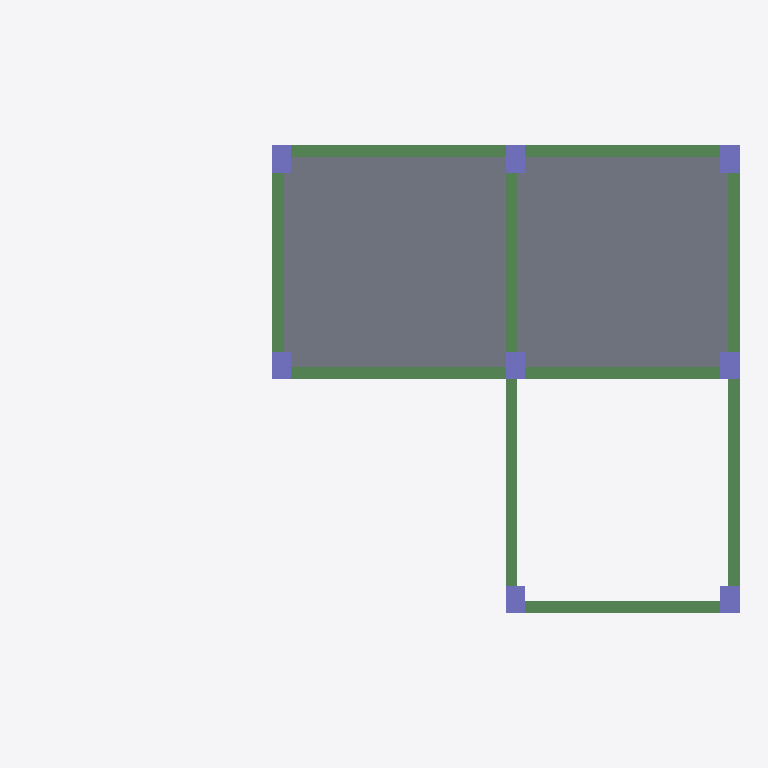
Plan cut of the same IFC building model at storey 'TOP LEVEL' (level 9.00 m, cut at 10.40 m), seen from above with north up, elements coloured by IFC class: 10 beams (green), 8 columns (violet), 2 slabs (grey). Cut surfaces are drawn darker.
Extent 18.2 m × 12.2 m × 9.3 m (x, y, z). Storeys (4): BASE LEVEL at 0.00 m; LEVEL 2 at 3.00 m; LEVEL 3 at 6.00 m; TOP LEVEL at 9.00 m. Elements (76): 38 IfcBeam, 28 IfcColumn, 10 IfcSlab.

HEADER;
FILE_DESCRIPTION((''),'2;1');
FILE_NAME('','2018-06-24T08:52:02',(''),(''),'Xbim File Processor version 4.0.0.0','Xbim version 4.0.0.0','');
FILE_SCHEMA(('IFC4'));
ENDSEC;
DATA;
#1=IFCPROJECT('1FgQ2S5Hn7Jv17_JZmEbPb',#2,'BimProject',$,$,'longName__BimProject','Modeling',(#163),#8);
#46=IFCSITE('0zOVX4avv2UAtA54V381cw',#2,'simple Site',$,$,#49,$,$,.ELEMENT.,$,$,$,$,$);
#51=IFCBUILDING('2V34nuUwL3lxgc6ENGNEt6',#2,'simple building',$,$,#52,$,$,.ELEMENT.,$,$,$);
#54=IFCBUILDINGSTOREY('2nKmX58Bb4KPwBHTHyluEn',#2,'BASE LEVEL',$,$,#55,$,'BASE LEVEL',.ELEMENT.,0.0);
#57=IFCBUILDINGSTOREY('0iv15Xwfv5RvqTuvf4PoWB',#2,'LEVEL 2',$,$,#58,$,'LEVEL 2',.ELEMENT.,3000.0);
#61=IFCBUILDINGSTOREY('3rGWZdzqPAVvXA74p1cbI7',#2,'LEVEL 3',$,$,#62,$,'LEVEL 3',.ELEMENT.,6000.0);
#65=IFCBUILDINGSTOREY('01kbidC3nCDAghxtpF9g4X',#2,'TOP LEVEL',$,$,#66,$,'TOP LEVEL',.ELEMENT.,9000.0);
#566=IFCSLAB('2JaWs5yYXE$Bzn_oWnEDKp',#2,'StandardArcSlab_Thickness_250',$,'Slab Thickness 250',#569,#529,$,.FLOOR.);
#570=IFCSLAB('2j5QoqF2TBje_Jk6fsoMty',#2,'StandardArcSlab_Thickness_250',$,'Slab Thickness 250',#573,#529,$,.FLOOR.);
#328=IFCBEAM('1de7YUmerFQfZNNhTFylup',#2,'StandardStrBeam_Rec_300_700',$,'Rectangular Beam 300 x 700',#331,#206,$,.BEAM.);
#336=IFCBEAM('1pE4wiEODE9BcC43fdB8Dc',#2,'StandardStrBeam_Rec_300_700',$,'Rectangular Beam 300 x 700',#339,#206,$,.BEAM.);
#356=IFCBEAM('3vZnVNtez9MeqmMZju945v',#2,'StandardStrBeam_Rec_300_700',$,'Rectangular Beam 300 x 700',#359,#206,$,.BEAM.);
#324=IFCBEAM('0ojWhuwlD0BfP8E3SFWUy3',#2,'StandardStrBeam_Rec_300_700',$,'Rectangular Beam 300 x 700',#327,#206,$,.BEAM.);
#332=IFCBEAM('3eteyu0B9BFO_UcRlwqXNX',#2,'StandardStrBeam_Rec_300_700',$,'Rectangular Beam 300 x 700',#335,#206,$,.BEAM.);
#340=IFCBEAM('2FRkykjDrFSgtQMvobZTSW',#2,'StandardStrBeam_Rec_300_700',$,'Rectangular Beam 300 x 700',#343,#206,$,.BEAM.);
#348=IFCBEAM('2PAepLBlX9R9xpkhCJRAWo',#2,'StandardStrBeam_Rec_300_700',$,'Rectangular Beam 300 x 700',#351,#206,$,.BEAM.);
#344=IFCBEAM('0PkG7l0KHEIwM2jW2zwT_w',#2,'StandardStrBeam_Rec_300_700',$,'Rectangular Beam 300 x 700',#347,#206,$,.BEAM.);
#360=IFCBEAM('3zAKlp0Cr9ZA1vvbNHISll',#2,'StandardStrBeam_Rec_300_700',$,'Rectangular Beam 300 x 700',#363,#206,$,.BEAM.);
#352=IFCBEAM('16leRB10LBNxze34nzy_TZ',#2,'StandardStrBeam_Rec_300_700',$,'Rectangular Beam 300 x 700',#355,#206,$,.BEAM.);
#513=IFCCOLUMN('2l78Vh5YL5V8PhrCibEypn',#2,'StandardStrColumn_Rec_500_700',$,'Rectangular Col 500 x 700',#516,#392,$,.COLUMN.);
#505=IFCCOLUMN('16VMUzI7D9P8Ig7Z4E26Tf',#2,'StandardStrColumn_Rec_500_700',$,'Rectangular Col 500 x 700',#508,#392,$,.COLUMN.);
#509=IFCCOLUMN('1Ij_UV4eP5fuiNDURung9L',#2,'StandardStrColumn_Rec_500_700',$,'Rectangular Col 500 x 700',#512,#392,$,.COLUMN.);
#489=IFCCOLUMN('2vItLoN0XCdRKola1Ds$JK',#2,'StandardStrColumn_Rec_500_700',$,'Rectangular Col 500 x 700',#492,#392,$,.COLUMN.);
#501=IFCCOLUMN('2oNVwwiEPFxe0ES2Llg2hW',#2,'StandardStrColumn_Rec_500_700',$,'Rectangular Col 500 x 700',#504,#392,$,.COLUMN.);
#485=IFCCOLUMN('0OLu1F5519wOr8T8vcGrFi',#2,'StandardStrColumn_Rec_500_700',$,'Rectangular Col 500 x 700',#488,#392,$,.COLUMN.);
#493=IFCCOLUMN('0CBqPyHmH5Xx$RqdkCcLSC',#2,'StandardStrColumn_Rec_500_700',$,'Rectangular Col 500 x 700',#496,#392,$,.COLUMN.);
#497=IFCCOLUMN('0fSBpUTTj58BJjq$NIfhAq',#2,'StandardStrColumn_Rec_500_700',$,'Rectangular Col 500 x 700',#500,#392,$,.COLUMN.);
ENDSEC;